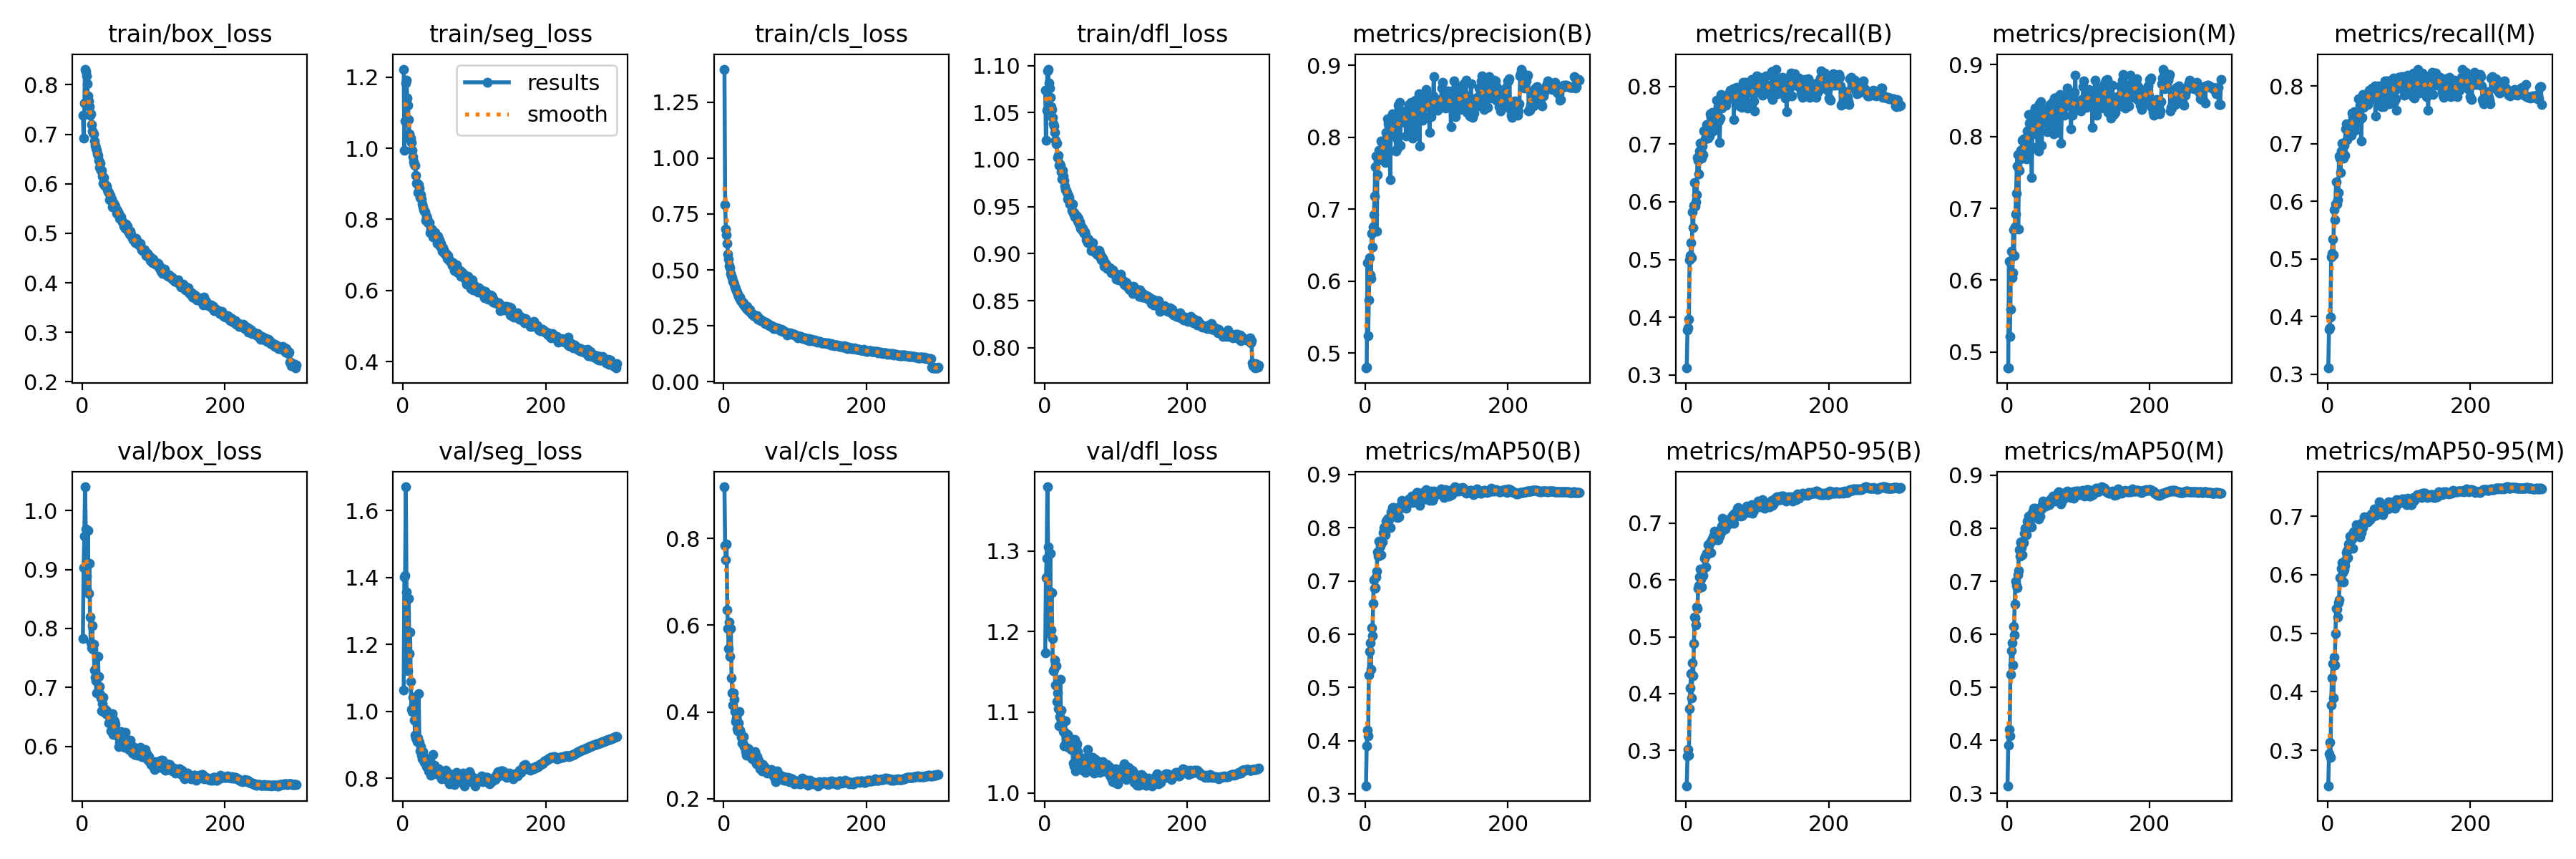

The table this chart was drawn from, first rows:
epoch, train/box_loss, train/seg_loss, train/cls_loss, train/dfl_loss, metrics/precision(B), metrics/recall(B), metrics/mAP50(B), metrics/mAP50-95(B), metrics/precision(M), metrics/recall(M), metrics/mAP50(M), metrics/mAP50-95(M), val/box_loss, val/seg_loss, val/cls_loss, val/dfl_loss, lr/pg0, lr/pg1, lr/pg2
1, 0.7385, 1.223, 1.399, 1.074, 0.4792, 0.312, 0.3155, 0.2378, 0.4775, 0.3107, 0.3144, 0.2393, 0.7827, 1.065, 0.919, 1.173, 0.07006, 0.003326, 0.003326
2, 0.6921, 0.9944, 0.7929, 1.021, 0.48, 0.3783, 0.3905, 0.2904, 0.4775, 0.3784, 0.3915, 0.2945, 0.9028, 1.402, 0.7836, 1.266, 0.04004, 0.006638, 0.006638
3, 0.7627, 1.076, 0.682, 1.053, 0.6257, 0.3813, 0.4204, 0.3014, 0.626, 0.3806, 0.42, 0.3131, 0.9569, 1.407, 0.7507, 1.291, 0.009997, 0.009927, 0.009927
4, 0.8317, 1.183, 0.6556, 1.094, 0.5239, 0.3966, 0.4095, 0.292, 0.522, 0.3989, 0.4085, 0.2885, 1.04, 1.671, 0.7872, 1.379, 0.009901, 0.009901, 0.009901
5, 0.8274, 1.191, 0.6175, 1.096, 0.574, 0.4998, 0.5228, 0.3731, 0.5597, 0.5039, 0.5242, 0.3774, 0.9691, 1.356, 0.6354, 1.305, 0.009901, 0.009901, 0.009901
6, 0.8174, 1.142, 0.5716, 1.081, 0.6325, 0.5071, 0.5684, 0.4104, 0.6404, 0.5094, 0.5689, 0.4232, 0.8888, 1.127, 0.5932, 1.251, 0.009868, 0.009868, 0.009868
7, 0.8026, 1.12, 0.5493, 1.076, 0.6087, 0.5293, 0.5839, 0.4353, 0.6035, 0.5345, 0.5843, 0.448, 0.8626, 1.123, 0.5465, 1.197, 0.009835, 0.009835, 0.009835
8, 0.7773, 1.081, 0.5207, 1.066, 0.6035, 0.5026, 0.5345, 0.3929, 0.6102, 0.5071, 0.5423, 0.3896, 0.9667, 1.338, 0.6074, 1.297, 0.009802, 0.009802, 0.009802
9, 0.7681, 1.04, 0.5081, 1.056, 0.6666, 0.5826, 0.6117, 0.4535, 0.67, 0.5852, 0.6148, 0.4589, 0.8596, 1.173, 0.5288, 1.202, 0.009769, 0.009769, 0.009769
10, 0.7552, 1.026, 0.4827, 1.053, 0.6478, 0.5552, 0.5974, 0.4311, 0.6345, 0.5685, 0.5987, 0.4455, 0.911, 1.237, 0.5917, 1.248, 0.009736, 0.009736, 0.009736
11, 0.7378, 1.028, 0.4738, 1.045, 0.6754, 0.5941, 0.6578, 0.4886, 0.6742, 0.5956, 0.6566, 0.4999, 0.8191, 1.089, 0.4782, 1.192, 0.009703, 0.009703, 0.009703
12, 0.7416, 1.016, 0.4642, 1.038, 0.6923, 0.6332, 0.7017, 0.535, 0.692, 0.6338, 0.6996, 0.5421, 0.7759, 1.007, 0.444, 1.151, 0.00967, 0.00967, 0.00967
13, 0.7196, 0.9937, 0.4497, 1.036, 0.7185, 0.5921, 0.6864, 0.5328, 0.7207, 0.5958, 0.6917, 0.5411, 0.7669, 0.9989, 0.4156, 1.153, 0.009637, 0.009637, 0.009637
14, 0.7072, 0.9758, 0.4453, 1.029, 0.7586, 0.6001, 0.687, 0.5212, 0.7584, 0.6026, 0.6874, 0.5277, 0.8042, 1.042, 0.4431, 1.165, 0.009604, 0.009604, 0.009604
15, 0.7019, 0.962, 0.4374, 1.021, 0.7742, 0.6124, 0.708, 0.5528, 0.7745, 0.6147, 0.712, 0.5519, 0.7649, 1.022, 0.4287, 1.134, 0.009571, 0.009571, 0.009571
16, 0.7009, 0.9544, 0.4234, 1.017, 0.6696, 0.6763, 0.7188, 0.5502, 0.6714, 0.6783, 0.7199, 0.5566, 0.7736, 0.9752, 0.4002, 1.158, 0.009538, 0.009538, 0.009538
17, 0.6858, 0.951, 0.4178, 1.017, 0.7477, 0.6713, 0.7548, 0.5849, 0.7529, 0.6746, 0.7595, 0.5955, 0.7294, 0.929, 0.3785, 1.113, 0.009505, 0.009505, 0.009505
18, 0.6771, 0.9243, 0.4075, 1.003, 0.7712, 0.6481, 0.7464, 0.59, 0.7706, 0.6501, 0.7473, 0.5939, 0.7172, 0.9213, 0.3853, 1.124, 0.009472, 0.009472, 0.009472
19, 0.6716, 0.9024, 0.4012, 1.005, 0.7814, 0.6881, 0.7753, 0.6058, 0.7808, 0.6869, 0.7746, 0.6113, 0.7118, 0.9179, 0.362, 1.104, 0.009439, 0.009439, 0.009439
20, 0.6673, 0.9023, 0.3899, 0.9942, 0.7684, 0.701, 0.7731, 0.6185, 0.7689, 0.7013, 0.7729, 0.621, 0.6904, 0.9108, 0.3572, 1.083, 0.009406, 0.009406, 0.009406
21, 0.6611, 0.8755, 0.3821, 0.9957, 0.7824, 0.688, 0.7652, 0.6012, 0.7821, 0.6859, 0.7635, 0.6035, 0.7191, 0.9204, 0.375, 1.094, 0.009373, 0.009373, 0.009373
22, 0.6568, 0.8967, 0.3744, 0.9941, 0.7946, 0.6751, 0.7497, 0.5876, 0.7948, 0.6752, 0.7496, 0.5883, 0.7521, 1.054, 0.4012, 1.141, 0.00934, 0.00934, 0.00934
23, 0.6477, 0.8869, 0.3769, 0.9873, 0.7755, 0.6968, 0.775, 0.6074, 0.7758, 0.697, 0.7745, 0.608, 0.7182, 0.9086, 0.3573, 1.102, 0.009307, 0.009307, 0.009307
24, 0.6328, 0.8607, 0.3623, 0.9793, 0.7935, 0.6815, 0.774, 0.6078, 0.7967, 0.6793, 0.7728, 0.6162, 0.702, 0.8826, 0.3519, 1.087, 0.009274, 0.009274, 0.009274
25, 0.641, 0.87, 0.3626, 0.9888, 0.7708, 0.7231, 0.7903, 0.6209, 0.7758, 0.726, 0.7908, 0.6258, 0.6882, 0.896, 0.3413, 1.09, 0.009241, 0.009241, 0.009241
26, 0.6269, 0.858, 0.3565, 0.9824, 0.7912, 0.7243, 0.8003, 0.6382, 0.7787, 0.7342, 0.8001, 0.6375, 0.6818, 0.8688, 0.3278, 1.076, 0.009208, 0.009208, 0.009208
27, 0.6275, 0.8428, 0.3509, 0.978, 0.7929, 0.7096, 0.8001, 0.6411, 0.7965, 0.7075, 0.7988, 0.642, 0.6608, 0.8589, 0.3285, 1.058, 0.009175, 0.009175, 0.009175
28, 0.6149, 0.8349, 0.3522, 0.9717, 0.7651, 0.7208, 0.7871, 0.6227, 0.769, 0.7233, 0.7876, 0.629, 0.6725, 0.881, 0.3433, 1.075, 0.009142, 0.009142, 0.009142
29, 0.6012, 0.8268, 0.3401, 0.9683, 0.8061, 0.7332, 0.8123, 0.6463, 0.8078, 0.7348, 0.8128, 0.6529, 0.6835, 0.8655, 0.3203, 1.089, 0.009109, 0.009109, 0.009109
30, 0.6125, 0.8223, 0.3403, 0.9673, 0.8006, 0.7269, 0.807, 0.6458, 0.8022, 0.7286, 0.807, 0.6482, 0.6594, 0.8479, 0.3196, 1.059, 0.009076, 0.009076, 0.009076
31, 0.597, 0.8213, 0.3345, 0.9651, 0.8249, 0.7107, 0.8166, 0.6615, 0.8305, 0.7147, 0.8229, 0.6667, 0.6579, 0.8489, 0.3088, 1.069, 0.009043, 0.009043, 0.009043
32, 0.5988, 0.7976, 0.3278, 0.9584, 0.8188, 0.7292, 0.8178, 0.6604, 0.8191, 0.7296, 0.8166, 0.659, 0.6632, 0.8582, 0.2995, 1.072, 0.00901, 0.00901, 0.00901
33, 0.597, 0.8087, 0.3382, 0.9618, 0.8146, 0.7143, 0.8153, 0.6644, 0.8148, 0.7146, 0.8145, 0.6601, 0.6555, 0.8343, 0.3165, 1.057, 0.008977, 0.008977, 0.008977
34, 0.595, 0.8023, 0.3225, 0.9599, 0.781, 0.7518, 0.8175, 0.6653, 0.7825, 0.7529, 0.8169, 0.661, 0.6599, 0.845, 0.3047, 1.061, 0.008944, 0.008944, 0.008944
35, 0.5875, 0.7902, 0.3168, 0.9525, 0.7405, 0.7464, 0.8001, 0.6485, 0.7425, 0.7467, 0.8023, 0.6449, 0.6561, 0.8553, 0.3154, 1.068, 0.008911, 0.008911, 0.008911
36, 0.5845, 0.7903, 0.3232, 0.9545, 0.8242, 0.7463, 0.8299, 0.6712, 0.8236, 0.7457, 0.8295, 0.6729, 0.6542, 0.8219, 0.303, 1.065, 0.008878, 0.008878, 0.008878
37, 0.5818, 0.7914, 0.3205, 0.9529, 0.8057, 0.7546, 0.8264, 0.6695, 0.8054, 0.755, 0.8255, 0.6717, 0.6401, 0.8212, 0.3052, 1.054, 0.008845, 0.008845, 0.008845
38, 0.5678, 0.7627, 0.3095, 0.946, 0.8321, 0.7224, 0.8374, 0.6752, 0.834, 0.7234, 0.8384, 0.6746, 0.6507, 0.8344, 0.2977, 1.054, 0.008812, 0.008812, 0.008812
39, 0.576, 0.7743, 0.3049, 0.9526, 0.8264, 0.7314, 0.8303, 0.6786, 0.8285, 0.7333, 0.8313, 0.6763, 0.6473, 0.8104, 0.3049, 1.055, 0.008779, 0.008779, 0.008779
40, 0.5672, 0.7648, 0.3003, 0.943, 0.8294, 0.7363, 0.8376, 0.6865, 0.8396, 0.7354, 0.8378, 0.6852, 0.6266, 0.8224, 0.2928, 1.037, 0.008746, 0.008746, 0.008746
41, 0.5693, 0.7699, 0.3009, 0.9438, 0.8282, 0.7317, 0.8313, 0.6797, 0.834, 0.7299, 0.832, 0.6685, 0.6275, 0.8422, 0.2985, 1.033, 0.008713, 0.008713, 0.008713
42, 0.554, 0.7513, 0.2952, 0.9393, 0.8159, 0.7441, 0.8255, 0.6715, 0.8184, 0.7468, 0.8284, 0.666, 0.6558, 0.8707, 0.2961, 1.066, 0.00868, 0.00868, 0.00868
43, 0.5562, 0.7653, 0.2989, 0.9413, 0.7807, 0.7762, 0.8305, 0.6832, 0.7859, 0.778, 0.8316, 0.6822, 0.6197, 0.819, 0.2912, 1.028, 0.008647, 0.008647, 0.008647
44, 0.56, 0.76, 0.2941, 0.9401, 0.7991, 0.7442, 0.8214, 0.6706, 0.8015, 0.7487, 0.824, 0.6657, 0.6446, 0.839, 0.3089, 1.057, 0.008614, 0.008614, 0.008614
45, 0.5564, 0.7616, 0.2944, 0.9397, 0.7843, 0.7647, 0.8193, 0.6705, 0.7801, 0.7668, 0.8173, 0.6646, 0.6421, 0.8208, 0.3018, 1.061, 0.008581, 0.008581, 0.008581
46, 0.5546, 0.7539, 0.2873, 0.9347, 0.844, 0.7401, 0.8362, 0.6849, 0.8457, 0.7432, 0.8365, 0.6787, 0.6365, 0.8275, 0.2797, 1.051, 0.008548, 0.008548, 0.008548
47, 0.5495, 0.7446, 0.2949, 0.9373, 0.8379, 0.7027, 0.8204, 0.6767, 0.8358, 0.7049, 0.8226, 0.6725, 0.6262, 0.813, 0.297, 1.044, 0.008515, 0.008515, 0.008515
48, 0.5405, 0.7323, 0.28, 0.9318, 0.8483, 0.7446, 0.8373, 0.6889, 0.8483, 0.7452, 0.8364, 0.6889, 0.6227, 0.8194, 0.2796, 1.043, 0.008482, 0.008482, 0.008482
49, 0.5465, 0.7519, 0.2858, 0.9341, 0.7887, 0.7864, 0.8366, 0.683, 0.7877, 0.7853, 0.8366, 0.6809, 0.6208, 0.8162, 0.2881, 1.042, 0.008449, 0.008449, 0.008449
50, 0.5399, 0.7367, 0.2818, 0.9273, 0.8341, 0.7622, 0.8428, 0.6941, 0.8346, 0.7629, 0.8443, 0.6899, 0.6164, 0.8279, 0.2784, 1.035, 0.008416, 0.008416, 0.008416
51, 0.5397, 0.7415, 0.2783, 0.9294, 0.8271, 0.776, 0.8514, 0.7082, 0.8262, 0.7794, 0.8509, 0.699, 0.5999, 0.8123, 0.2688, 1.03, 0.008383, 0.008383, 0.008383
52, 0.531, 0.7237, 0.2727, 0.9257, 0.8347, 0.7724, 0.8437, 0.7048, 0.8348, 0.7725, 0.8447, 0.6967, 0.6062, 0.8098, 0.2729, 1.037, 0.00835, 0.00835, 0.00835
53, 0.5315, 0.7328, 0.2768, 0.9272, 0.8325, 0.7726, 0.8483, 0.6985, 0.835, 0.7748, 0.8497, 0.6948, 0.6131, 0.8068, 0.2707, 1.028, 0.008317, 0.008317, 0.008317
54, 0.533, 0.7202, 0.2715, 0.923, 0.8356, 0.7705, 0.8431, 0.6892, 0.8377, 0.7769, 0.8474, 0.6917, 0.6244, 0.7995, 0.2641, 1.043, 0.008284, 0.008284, 0.008284
55, 0.5253, 0.7103, 0.2704, 0.922, 0.8209, 0.7707, 0.8425, 0.6894, 0.8216, 0.7713, 0.8418, 0.6913, 0.618, 0.8119, 0.2796, 1.042, 0.008251, 0.008251, 0.008251
56, 0.5231, 0.7201, 0.2681, 0.9235, 0.8304, 0.7677, 0.8445, 0.6978, 0.8306, 0.768, 0.8448, 0.69, 0.6125, 0.8187, 0.2735, 1.039, 0.008218, 0.008218, 0.008218
57, 0.5209, 0.7147, 0.267, 0.9201, 0.8015, 0.784, 0.8365, 0.701, 0.8071, 0.7896, 0.8446, 0.6943, 0.6084, 0.8135, 0.2747, 1.026, 0.008185, 0.008185, 0.008185
58, 0.5137, 0.7037, 0.2599, 0.915, 0.8204, 0.784, 0.8491, 0.706, 0.8167, 0.7925, 0.8485, 0.6998, 0.6127, 0.8207, 0.2663, 1.043, 0.008152, 0.008152, 0.008152
59, 0.5162, 0.7066, 0.2667, 0.9146, 0.8379, 0.7813, 0.8482, 0.7008, 0.8391, 0.7773, 0.8461, 0.6944, 0.598, 0.7989, 0.2662, 1.028, 0.008119, 0.008119, 0.008119
60, 0.51, 0.7005, 0.2583, 0.9119, 0.8259, 0.7867, 0.847, 0.6984, 0.826, 0.7873, 0.845, 0.6962, 0.6239, 0.8236, 0.2691, 1.054, 0.008086, 0.008086, 0.008086
... 240 more rows
